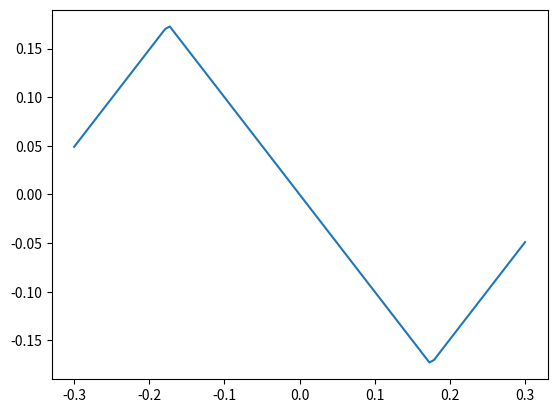

Write Python code to recreate this figure.
import numpy as np
import matplotlib.pyplot as plt
from scipy import io

# from vib.interpolate import piecewise_linear

# delta = None
# delta = [5e-5,5e-5]
# slope = np.array([1e8, 0, 5e9])
# x = np.array([-1e-4, 5e-3])
# y = np.array([0,0])
# xx = np.linspace(-1e-2,1e-2,1000)
# yy = piecewise_linear(x,y,slope,delta=delta,xv=xx)
# yy2 = piecewise_linear(x,y,slope,delta=None,xv=xx)

# plt.ion()

# plt.figure(1)
# plt.clf()
# plt.plot(xx,yy)
# plt.plot(xx,yy2)
# plt.plot(x,y,'s')
# plt.show()

plt.ion()

beta = 1
alpha = 0
b = 0.1745
def f(y):
    f = y+(beta-alpha)*(np.abs(y-b) - np.abs(y+b))
    return f

x = np.linspace(-0.3, 0.3, 100)
y = f(x)
plt.figure(2)
plt.clf()
plt.plot(x,y)
# plt.show()
